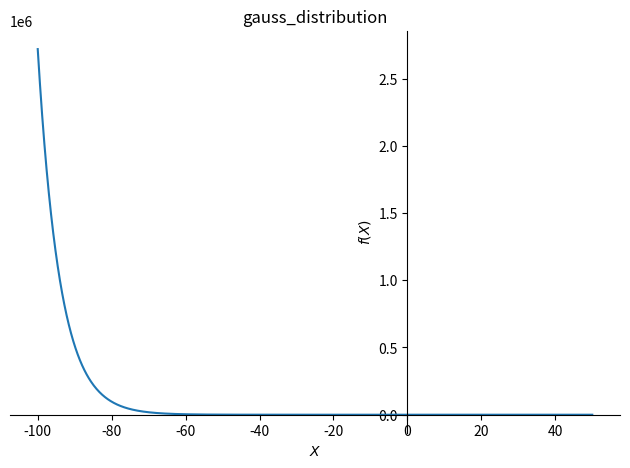
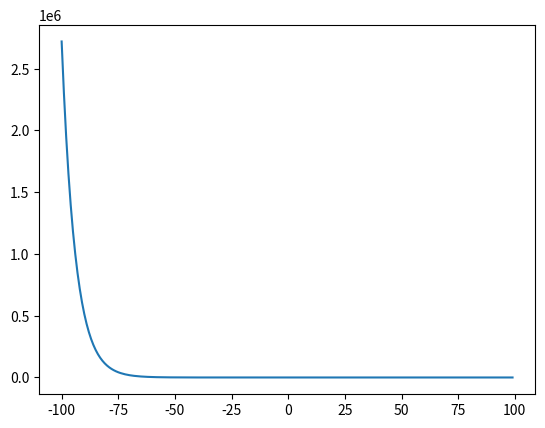

Write the Python code that produced these figures, in order.
from sympy import Symbol
from sympy import factor
from sympy import expand
from sympy import pprint
#matematiksel işlemlerini bizim günlük hayatta kullandığımız şekilde gösterir.
from sympy import *
import sympy.plotting as syp
import sympy as sym
import matplotlib.pyplot as plt
#Symbol('x') x e sembolık bir x değeri veriyoruz
x= Symbol('x')
y=Symbol('y')
p=x*(x+x)
print(p)
print("<--------------->")
p=(x+2)*(x+3)
print(p)
print("<--------------->")
#factor ile çarpanlara ayırıyoruz
expr = x*2-y*2
print(factor(expr))
print("<--------------->")
#expand ile çarpanlara ayrılmış ifadeyi tekrar çarpılmış haline geri çeviriyoruz.
factors=factor(expr)
print(expand(factors))
expand=expand(factors)
print("<--------------->")
print(factors,expand)
print("<--------------->")
expr2 = x*3+3*x*2*y+3*x*y*2+y*3
factors=factor(expr2)
pprint(factors)
#pprint(expand(factors))

print("<--------------->")
#bir seri oluşturuyoruz
x = Symbol('x')
series = x
n = 5
for i in range(2, n+1):
    series = series + (x**i) / i
pprint(series)

print("<--------------->")
#değişkenlere değer verip x-y ifadelerine subs taki değerleri veriyoruz.

expr = x*x + x*y + y*x + y*y
print("ifadenin sonucu = ", expr.subs({x:5, y:3}))

print("<--------------->")
#x'e değer vererek cevabı bulduk.
x = Symbol('X')
series = x
n = 5
x_value = 10
for i in range(2, n+1):
    series = series + (x**i) / i
series_value = series.subs({x:x_value})

pprint(series_value)

print("<--------------->")
#gauss fonksiyonunu formülle oluşturma
sigma = Symbol('sigma')
mu = Symbol('mu')
x = Symbol('X')

pprint(2*sym.pi*sigma)
part_1 = 1/(sym.sqrt(2*sym.pi*sigma**2))
part_2 = sym.exp(-1*((x-mu)*2) / (2*sigma*2))


print("<--------------->")
gauss_function = part_1*part_2
pprint(gauss_function)

print("<--------------->")
#bu fonksiyondaki sigma ve mu ifadelerine plot ile değer veriyoruz ve grafik haline getiriyoruz.Title ile de grafiğe isim veriyoruz.
sym.plot(gauss_function.subs({mu:1, sigma:3}), (x, -100, 50), title='gauss_distribution')

print("<--------------->")

#İşlemi for döngüsüyle yaparsak(evalf ile matematiksel hale getirdik)
for value in range(-5, 5):
    y = gauss_function.subs({mu:1, sigma:3, x:value}).evalf()
    print(value, y)

print("<--------------->")

#burada da plot ile grafik haline getirdik

x__values = []
y__values = []
for value in range(-100, 100):
    y = gauss_function.subs({mu:1, sigma:3, x:value}).evalf()
    x__values.append(value)
    y__values.append(y)

plt.plot(x__values, y__values)#grafiğe  atama yaptık
plt.show()#grafiği konsolda gösterdik
